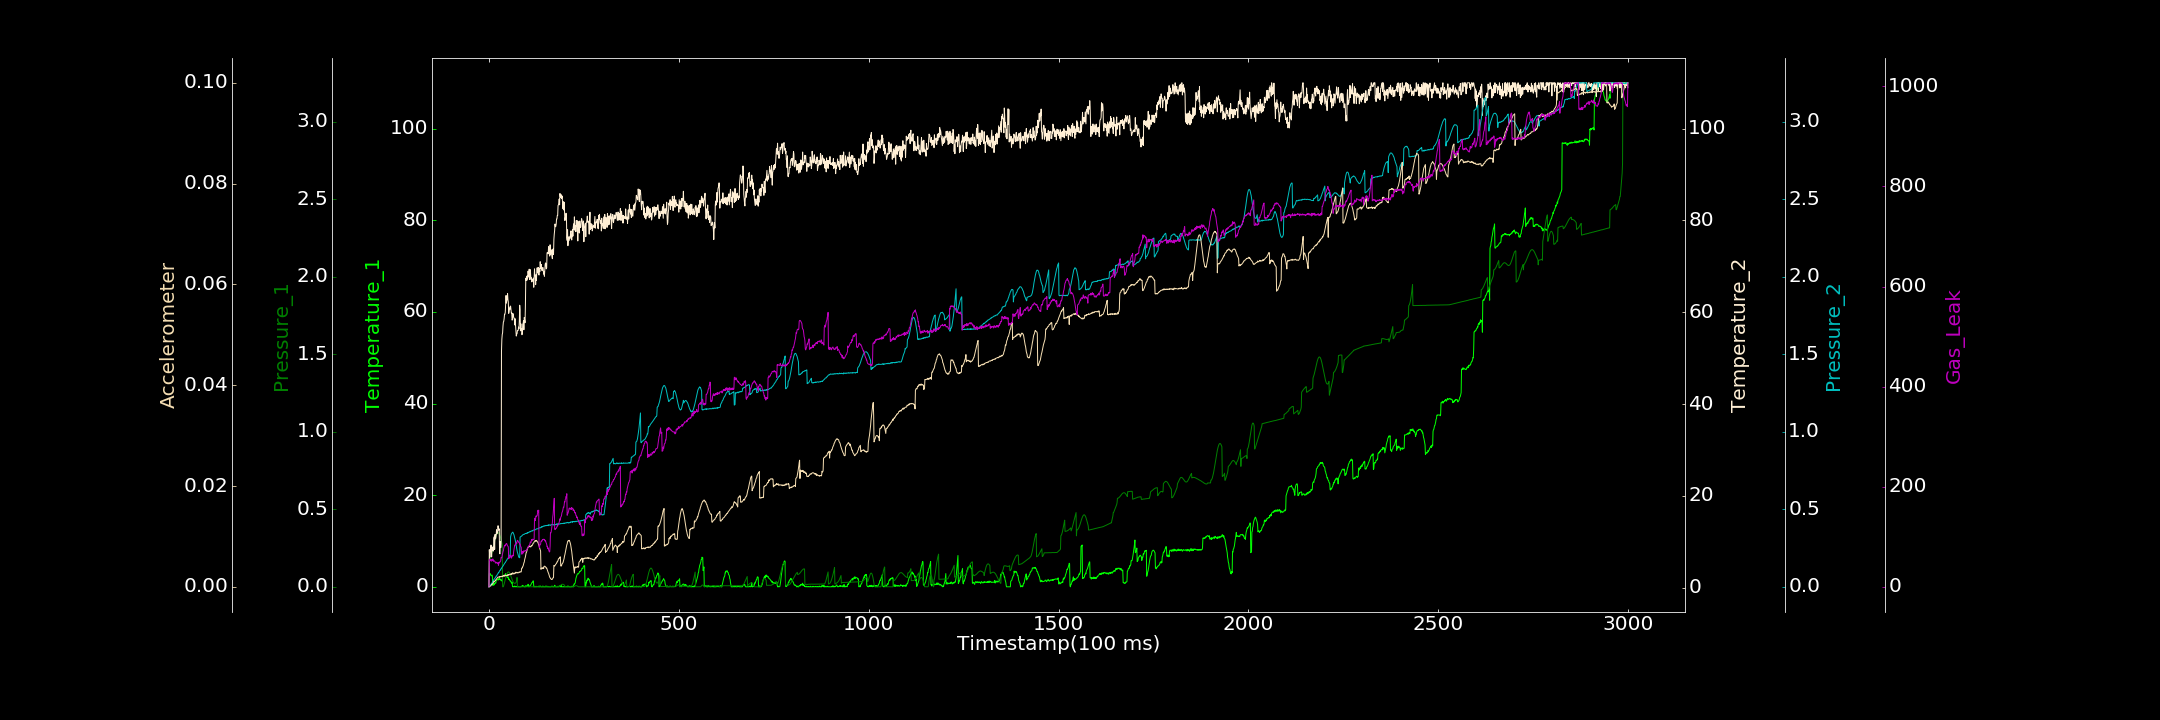

Data behind this chart, as committed beside it:
0.000000000, 0.173492563, 0.000000000, 0.165314519, 0.000194426, 0.000008524, 0.000000000
1, 2.843, 0.1744, 8.257, 0.00155, 0.00001843, 54.32
2, 2.623, 0.1769, 6.66, 0.003369, 0.00006153, 54.12
3, 2.892, 0.1813, 6.73, 0.007004, 0.0001477, 52.78
4, 2.635, 0.1865, 8.154, 0.009204, 0.0001802, 51.82
5, 2.516, 0.1932, 9.256, 0.01377, 0.0001909, 54.61
6, 2.38, 0.2009, 9.206, 0.01938, 0.0003267, 52.55
7, 2.467, 0.2095, 6.678, 0.02128, 0.0005084, 51.07
8, 2.588, 0.2188, 8.646, 0.02441, 0.0004981, 54.87
9, 2.353, 0.2287, 8.208, 0.02963, 0.0005214, 52.17
10, 0.321, 0.24, 8.851, 0.03501, 0.0006988, 55.72
11, 0.4985, 0.2508, 7.935, 0.03672, 0.0007705, 54.73
12, 0.3859, 0.2621, 8.31, 0.04189, 0.0008943, 51.05
13, 0.7563, 0.2734, 10.76, 0.04697, 0.00109, 52.32
14, 0.4276, 0.2841, 11.08, 0.04947, 0.001007, 51.54
15, 0.7537, 0.294, 8.305, 0.0538, 0.001124, 51.28
16, 0.7931, 0.3048, 11.57, 0.05572, 0.001234, 50.69
17, 0.9129, 0.3141, 10.61, 0.0614, 0.001227, 47.48
18, 0.7907, 0.3224, 10.76, 0.06311, 0.001409, 47.51
19, 1.265, 0.3303, 11.46, 0.06956, 0.001479, 48.86
20, 1.362, 0.3365, 12.6, 0.06957, 0.001545, 48.85
21, 1.477, 0.3411, 11.71, 0.07427, 0.001701, 47.65
22, 1.666, 0.3456, 12.11, 0.07849, 0.001752, 46.56
23, 1.561, 0.3475, 12.29, 0.08356, 0.001896, 47.58
24, 1.594, 0.3487, 13.47, 0.08478, 0.001931, 48.2
25, 1.479, 0.3483, 12.61, 0.09258, 0.001957, 42.95
26, 1.8, 0.3459, 12.53, 0.09192, 0.001918, 48.05
27, 1.62, 0.3419, 12.79, 0.09671, 0.001948, 49.33
28, 1.883, 0.3371, 7.504, 0.103, 0.001886, 47.66
29, 1.575, 0.3308, 7.359, 0.1045, 0.002071, 49.91
30, 1.641, 0.3234, 10.04, 0.1095, 0.002008, 50.37
31, 1.438, 0.3143, 8.697, 0.1086, 0.002006, 52.04
32, 1.518, 0.3047, 9.632, 0.1182, 0.002002, 58.67
33, 1.384, 0.2935, 51.46, 0.1184, 0.002008, 57.96
34, 1.466, 0.2825, 54.1, 0.1251, 0.002127, 58.5
35, 1.19, 0.2707, 55.15, 0.1276, 0.002033, 62.94
36, 2.166, 0.0002092, 55.53, 0.1301, 0.002127, 66.56
37, 2.521, 0.000000000, 56.99, 0.1342, 0.002171, 70.3
38, 2.504, 0.0003321, 57.87, 0.1375, 0.002272, 71.97
39, 2.47, 0.008123, 58.01, 0.142, 0.002125, 77.23
40, 2.352, 0.01767, 58.62, 0.1458, 0.002087, 79.36
41, 2.5, 0.02675, 59.55, 0.1517, 0.002326, 82.74
42, 2.548, 0.03681, 59.54, 0.1543, 0.002183, 83.03
43, 2.617, 0.04701, 60.01, 0.1557, 0.00226, 81.56
44, 2.873, 0.05717, 61.82, 0.1615, 0.002308, 84.87
45, 2.591, 0.066, 63.65, 0.1648, 0.002156, 85.52
46, 2.598, 0.07434, 61.99, 0.1689, 0.002263, 86.5
47, 2.371, 0.08107, 62.6, 0.1727, 0.002225, 85.88
48, 2.03, 0.08667, 62.94, 0.1784, 0.002302, 83.17
49, 1.984, 0.09229, 64.05, 0.1802, 0.00238, 81.92
50, 2.15, 0.09476, 62.73, 0.1844, 0.002258, 81.1
51, 1.988, 0.09619, 62.25, 0.1879, 0.002435, 79.56
52, 1.597, 0.09592, 59.75, 0.1907, 0.002373, 56.04
53, 1.691, 0.09366, 60.19, 0.1961, 0.002418, 57.42
54, 1.572, 0.09075, 60.93, 0.1989, 0.002401, 58.81
55, 1.352, 0.08636, 60.62, 0.2031, 0.002397, 59.59
56, 1.219, 0.08096, 61.31, 0.21, 0.002576, 59.24
57, 1.269, 0.07452, 61.34, 0.3224, 0.002433, 63.42
58, 1.164, 0.06779, 60.64, 0.3321, 0.002501, 61.18
59, 0.8399, 0.06059, 59.8, 0.341, 0.002585, 57.18
60, 0.8096, 0.05365, 59.9, 0.345, 0.002411, 58.92
... 2,939 more rows
